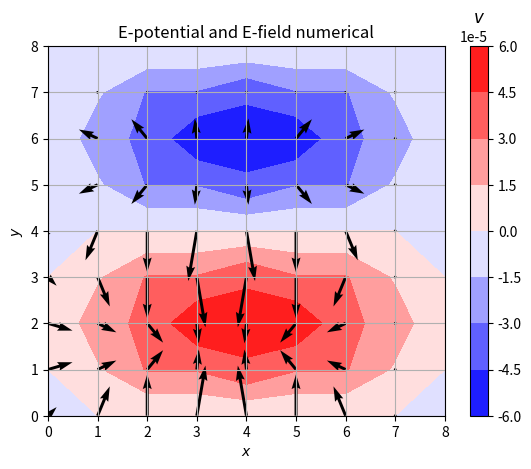

Write the Python code that produced this figure.
# -*- coding: utf-8 -*-
"""
Created on Fri Apr 29 21:55:22 2022

[redacted]
"""

import numpy as np
import matplotlib.pyplot as plt
from numpy.linalg import inv

# set electric field
def Efx(v):
    Efx = np.zeros((N - 1, N - 1))
    for i in range (N - 2):
        for j in range (N -2):
            Efx[i, j] = (v[i, j + 1] - v[i, j] + v[i + 1, j + 1] - v[i + 1, j]) * (1 / (2 * h))

    return Efx
        
def Efy(v):
    Efy = np.zeros((N - 1, N - 1)) 
    for i in range (N - 2):
        for j in range (N - 2):
            Efy[i, j] = (v[i, j + 1] - v[i + 1, j + 1] + v[i, j] - v[i + 1, j]) * (-1 / (2 * h))

    return Efy

N = 9


# set voltage
top = int(N * 3 / 10)
bottom =int(N * 7 / 10)

v = np.zeros((N, N))
for i in range (top, bottom + 1):
    v[top, i] = 1
    v[bottom, i] = -1


print(v)
h = 1
k = 0
while k < 45:
    v_new = np.zeros((N, N))
    for i in range (1, N - 1):
        for j in range (1, N - 1):
            v_new[i, j] = (1. / 4.) * (v[i + 1, j] + v[i - 1, j] + v[i, j + 1]
                        + v[i, j - 1])
    v = v_new
    k = k + 1
            
print(v)


x = np.arange(0, N, 1) 
y = np.arange(0, N, 1)
xv, yv = np.meshgrid(x, y)
fig, ax = plt.subplots()
cf = ax.contourf(xv, yv, v.reshape(N, N), 10, cmap = 'bwr')
clb = fig.colorbar(cf)
clb.ax.set_title("$v$")

xE = np.arange(0, N - 1, 1) 
yE = np.arange(0, N - 1, 1)
xvE, yvE = np.meshgrid(xE, yE)
ax.quiver(xvE, yvE, Efx(v.reshape(N, N)), Efy(v.reshape(N, N)))
ax.set_title("E-potential and E-field numerical")
ax.set_xlabel("$x$")
ax.set_ylabel("$y$")
plt.grid()
plt.show()